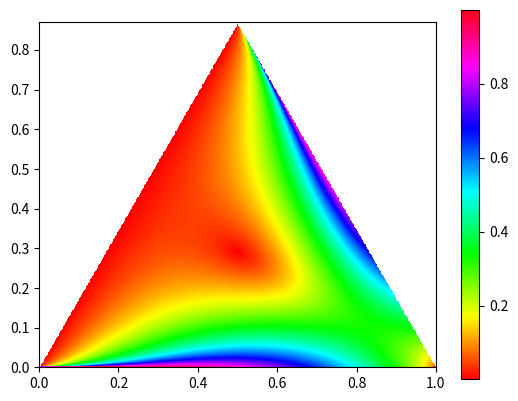

The script that saved this image:
from math import nan, sqrt
import matplotlib.pyplot as plt

S13 = 1/sqrt(3)
S43 = 2/sqrt(3)

def z(x, y):
    a = x - S13*y
    b = S43*y
    c = 1 - a - b
    if a < 0 or b < 0 or c < 0 or a*b + a*c + b*c == 0:
        return nan
    f2 = a**2/(a**2 + 8*b*c)
    m, n, p, q = 0, 1, 2/5, 0
    g = n*a**2 + m*(b**2 + c**2) + p*(a*b + a*c) + q*b*c
    h = (n + 2*m)*(a**2 + b**2 + c**2) + (2*p + q)*(a*b + a*c + b*c)
    z0 = f2 - (g/h)**2
    return sqrt(z0)

def main():
    len = 1
    res = 500
    aspect = .87
    Z = [[z(j/res, i/res) for j in range(len*res)] for i in range(round(len*res*aspect))]
    plt.imshow(Z, origin = 'lower', extent = [0, len, 0, len*aspect], cmap = plt.cm.hsv)
    plt.colorbar()
    plt.show()

if __name__ == '__main__':
    main()